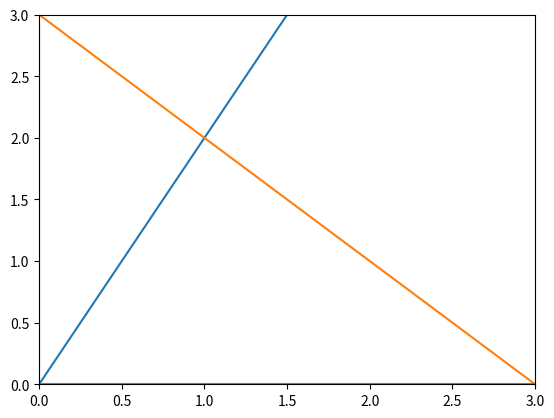

Source code (Python):

######################################################################
# PROGRAM: 01 - linear algebra
# DATE:    2018-04-04
# NOTE:
######################################################################

import numpy as np

## Basics
# vector
x = np.array([1,2,3,4])
x

# matrix
A = np.array([[1, 2], [3, 4], [5, 6]])
A
A.shape # shape
x.shape

len(x)

## Transposed Matrix
# The transpose AT of the matrix A corresponds to the mirrored axes.
# If the matrix is a square matrix (same number of columns and rows)
# If the matrix is not square the idea is the same:
# The shape (m×n) is inverted and becomes (n×m)

A_t = A.T
A_t

A.shape
A_t.shape

## Addition
# matrices can be added if they have the same shape
B = np.array([[2, 5], [7, 4], [4, 3]])
B

# add matrices A and B
C = A + B
# add a scalar
C = A+4
C

## Broadcasting
# Numpy can handle operations on arrays of different shapes. 
# The smaller array will be extended to match the shape of the bigger one. 
# The advantage is that this is done in C under the hood 
# (like any vectorized operations in Numpy). 
# Actually, we used broadcasting in the example 5. 
# The scalar was converted in an array of same shape as A.

A = np.array([[1, 2], [3, 4], [5, 6]])
B = np.array([[2], [4], [6]])
# Broadcasting
C=A+B
C

# Multiplication
# The matrix product, also called dot product (different from the element-wise product):
A = np.array([[1, 2], [3, 4], [5, 6]])
B = np.array([[2], [4]])
C = np.dot(A, B)
C
C = A.dot(B) # method
C

# matrix x matrix
A = np.array([[1, 2, 3], [4, 5, 6], [7, 8, 9], [10, 11, 12]])
B = np.array([[2, 7], [1, 2], [3, 6]])
C = A.dot(B)
C

## Properties of the dot product
# Distributive
A = np.array([[2, 3], [1, 4], [7, 6]])
B = np.array([[5], [2]])
C = np.array([[4], [3]])


# A(B+C)
D = A.dot(B+C)
D

# is equivalent to AB+AC:
D = A.dot(B) + A.dot(C)
D

# Associative
A = np.array([[2, 3], [1, 4], [7, 6]])
B = np.array([[5, 3], [2, 2]])
D = A.dot(B.dot(C))
D

D = (A.dot(B)).dot(C)
D

# Not Commutative
A = np.array([[2, 3], [6, 5]]); A
B = np.array([[5, 3], [2, 2]]); B
AB = np.dot(A, B)
AB
BA = np.dot(B, A)
BA

## System of linear equations
# Matrices can be used to describe a system of linear equations of the form Ax=b
# A system of equations is defined by its number of equations and its number of unknowns. 
# In our example above, the system has 2 equations and 2 unknowns (x and y).
# In addition we call this a system of linear equations because each equations is linear. 
# It is easy to see that in 2 dimensions: 
# we will have one straight line per equation and the dimensions are the unknowns. 

## Identity matrix
np.eye(3)
# when ‘apply’ the identity matrix to a vector the result is this same vector

x = np.array([[2], [6], [3]])
xid = np.eye(x.shape[0]).dot(x)
xid

# You can think of a matrix as a way to transform objects in a n-dimensional space. 
# It applies a linear transformation of the space.
A = np.array([[3, 0, 2], [2, 0, -2], [0, 1, 1]])
A
A_inv = np.linalg.inv(A)
A_inv

# We must note however that non square matrices 
# (matrices with more columns than rows or more rows than columns) don’t have inverse.
# the inverse and the identity matrix allow us to solve linear system of equations
A = np.array([[2, -1], [1, 1]])
A_inv = np.linalg.inv(A)
b = np.array([[0], [3]])
x = A_inv.dot(b)
x

# RK = Some matrices are not invertible. They are called singular.

# plot solution
import matplotlib.pyplot as plt
x = np.arange(-10, 10)
y = 2*x
y1 = -x + 3

plt.figure()
plt.plot(x, y)
plt.plot(x, y1)
plt.xlim(0, 3)
plt.ylim(0, 3)
# draw axes
plt.axvline(x=0, color='grey')
plt.axhline(y=0, color='grey')
plt.show()
plt.close()
























    
    
